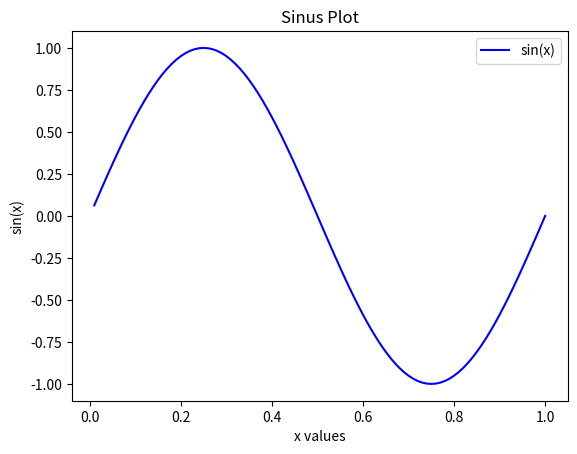

Here is the Python script that generated this plot:
# AUTOGENERATED! DO NOT EDIT! File to edit: ../nbs/01_plotsine.ipynb.

# %% auto 0
__all__ = ['plot_sine']

# %% ../nbs/01_plotsine.ipynb 4
import numpy as np
import matplotlib.pyplot as plt
import pandas as pd

# %% ../nbs/01_plotsine.ipynb 6
def plot_sine(n):
    """plot a sinus function"""
    a: np.ndarray = np.linspace(start=1, stop=n, num=n) / n
    A = np.arange(1, n + 1) / n

    b: np.ndarray = np.sin(2 * np.pi * a)  # Array of sine values based on a
    print(b)
    print(f"Sum of array a: {np.sum(a)}")  # Display sum of array components

    # Plot the sine function with labels and title
    plt.plot(a, b, '-b', label="sin(x)")
    plt.xlabel("x values")
    plt.ylabel("sin(x)")
    plt.title("Sinus Plot")
    plt.legend()
    plt.savefig("sinus.pdf", format="pdf")

    plt.show()

# %% ../nbs/01_plotsine.ipynb 8
plot_sine(100)
